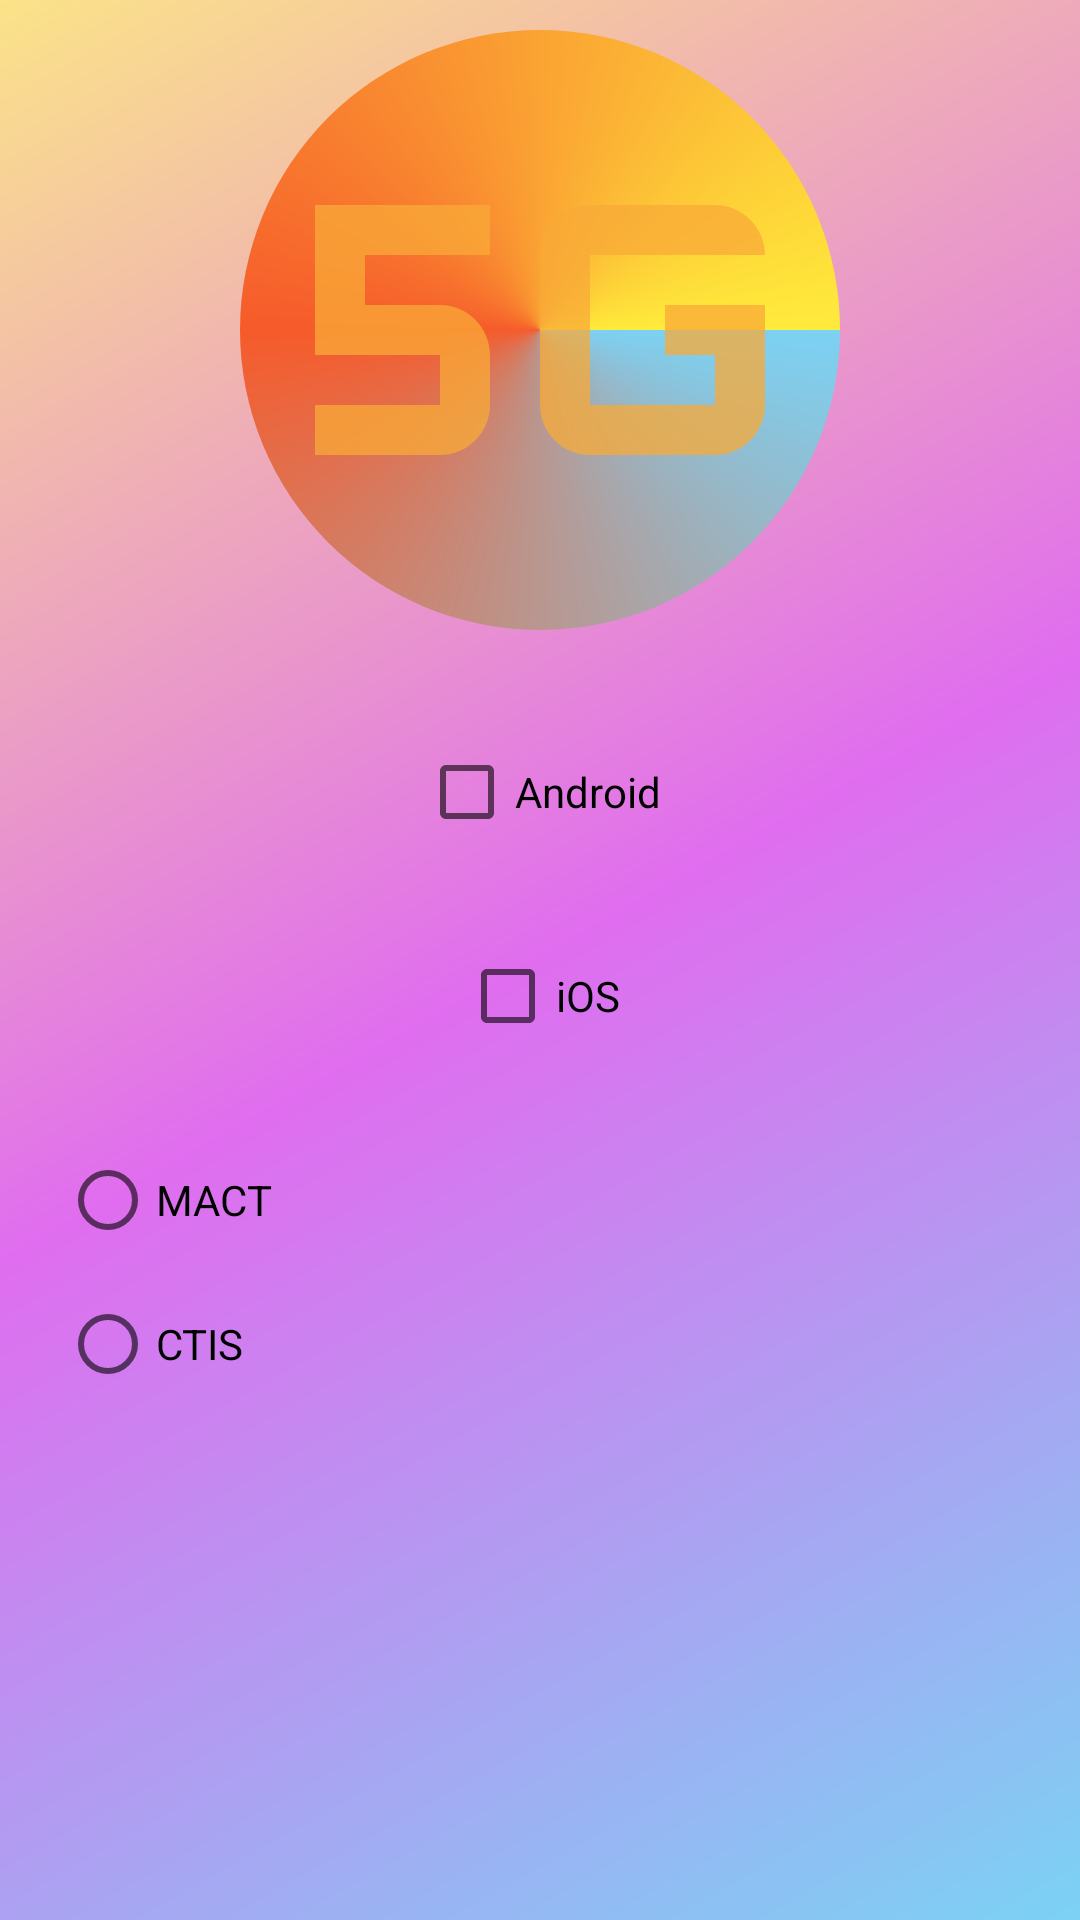

Produce the Android XML layout that renders to this screen, including the resource entries it uses.
<!-- AndroidManifest.xml: application theme Theme.Android_studio_day6 -->
<!-- res/layout/activity_main2.xml -->
<?xml version="1.0" encoding="utf-8"?>
<androidx.constraintlayout.widget.ConstraintLayout xmlns:android="http://schemas.android.com/apk/res/android"
    xmlns:tools="http://schemas.android.com/tools"
    android:layout_width="match_parent"
    android:layout_height="match_parent"
    xmlns:app="http://schemas.android.com/apk/res-auto"
    android:layout_gravity="center"
    android:background="@drawable/test"
    tools:context=".MainActivity2">
    <ImageButton
        android:id="@+id/imageButton"
        android:layout_width="200dp"
        android:layout_height="200dp"
        android:layout_margin="10dp"
        android:layout_marginTop="20dp"
        android:layout_marginBottom="20dp"
        android:background="@drawable/back"
        app:layout_constraintBottom_toTopOf="@+id/checkBox"
        app:layout_constraintEnd_toEndOf="parent"
        app:layout_constraintStart_toStartOf="parent"
        app:layout_constraintTop_toTopOf="parent"
        app:srcCompat="@drawable/chandanapp" />

    <CheckBox
        android:id="@+id/checkBox"
        android:layout_width="wrap_content"
        android:layout_height="wrap_content"
        android:layout_marginTop="20dp"
        android:layout_marginBottom="20dp"
        android:text="Android"
        app:layout_constraintBottom_toTopOf="@+id/checkBox2"
        app:layout_constraintEnd_toEndOf="parent"
        app:layout_constraintStart_toStartOf="parent"
        app:layout_constraintTop_toBottomOf="@+id/imageButton" />

    <CheckBox
        android:id="@+id/checkBox2"
        android:layout_width="wrap_content"
        android:layout_height="wrap_content"
        android:layout_marginTop="20dp"
        android:text="iOS"
        app:layout_constraintEnd_toEndOf="parent"
        app:layout_constraintStart_toStartOf="parent"
        app:layout_constraintTop_toBottomOf="@+id/checkBox" />

    <RadioGroup
        android:id="@+id/rg"
        android:layout_width="0dp"
        android:layout_height="wrap_content"
        app:layout_constraintEnd_toEndOf="parent"
        app:layout_constraintStart_toStartOf="parent"
        app:layout_constraintTop_toBottomOf="@+id/checkBox2"
        android:padding="20dp"
        android:orientation="vertical"
        tools:layout_editor_absoluteY="100dp">

        <RadioButton
            android:id="@+id/radioButtonMale"
            android:layout_width="wrap_content"
            android:layout_height="wrap_content"
            android:text="MACT" />

        <RadioButton
            android:id="@+id/radioButtonFemale"
            android:layout_width="wrap_content"
            android:layout_height="wrap_content"
            android:text="CTIS" />
    </RadioGroup>


</androidx.constraintlayout.widget.ConstraintLayout>
<!-- resources referenced by this layout -->
<resources>
  <!-- drawable back (drawable) -->
  <?xml version="1.0" encoding="utf-8"?>
  <shape xmlns:android="http://schemas.android.com/apk/res/android"
      android:shape="oval">
      <gradient
  
          android:centerColor="#F65B2B"
          android:endColor="#FFEB3B"
          android:startColor="#7BD2F4"
          android:type="sweep" />
  
  </shape>
  <!-- drawable chandanapp (drawable) -->
  <vector android:alpha="0.75" android:height="200dp"
      android:tint="#F8AA36" android:viewportHeight="24"
      android:viewportWidth="24" android:width="200dp" xmlns:android="http://schemas.android.com/apk/res/android">
      <path android:fillColor="@android:color/white" android:pathData="M17,13h2v2h-5V9h7c0,-1.1 -0.9,-2 -2,-2h-5c-1.1,0 -2,0.9 -2,2v6c0,1.1 0.9,2 2,2h5c1.1,0 2,-0.9 2,-2v-4h-4V13z"/>
      <path android:fillColor="@android:color/white" android:pathData="M3,13h5v2H3v2h5c1.1,0 2,-0.9 2,-2v-2c0,-1.1 -0.9,-2 -2,-2H5V9h5V7H3V13z"/>
  </vector>
  <!-- drawable test (drawable) -->
  <?xml version="1.0" encoding="utf-8"?>
  <shape xmlns:android="http://schemas.android.com/apk/res/android"
      android:shape="rectangle">
      <gradient
          android:angle="135"
          android:centerColor="#E06DEF"
          android:endColor="#FBE388"
          android:startColor="#7BD2F4"
          android:type="linear" />
  
  </shape>
  <style name="Theme.Android_studio_day6" parent="Theme.MaterialComponents.DayNight.DarkActionBar">
          
          <item name="colorPrimary">@color/purple_500</item>
          <item name="colorPrimaryVariant">@color/purple_700</item>
          <item name="colorOnPrimary">@color/white</item>
          
          <item name="colorSecondary">@color/teal_200</item>
          <item name="colorSecondaryVariant">@color/teal_700</item>
          <item name="colorOnSecondary">@color/black</item>
          
          <item name="android:statusBarColor">?attr/colorPrimaryVariant</item>
          
      </style>
  <!-- not gathered from this repository: default colours our renderer supplied (Android Studio template values) -->
  <color name="purple_500">#FF6200EE</color>
  <color name="purple_700">#FF3700B3</color>
  <color name="teal_200">#FF03DAC5</color>
  <color name="teal_700">#FF018786</color>
  <color name="black">#FF000000</color>
  <color name="white">#FFFFFFFF</color>
</resources>
